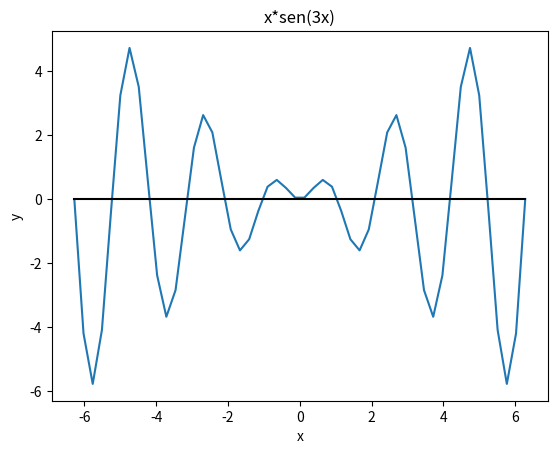

Reproduce this figure in Python.
import numpy as np
import matplotlib.pyplot as plt
np.set_printoptions(precision=2,suppress=True)
f=lambda x : x*np.sin(3*x) #-2pi 2pi cerrado
x=np.linspace(-2*np.pi, 2*np.pi)
Ox = 0*x
plt.figure()
plt.plot(x, f(x))
plt.plot(x,Ox, 'k-')
plt.xlabel("x")
plt.ylabel("y")
plt.title("x*sen(3x)")
plt.show()